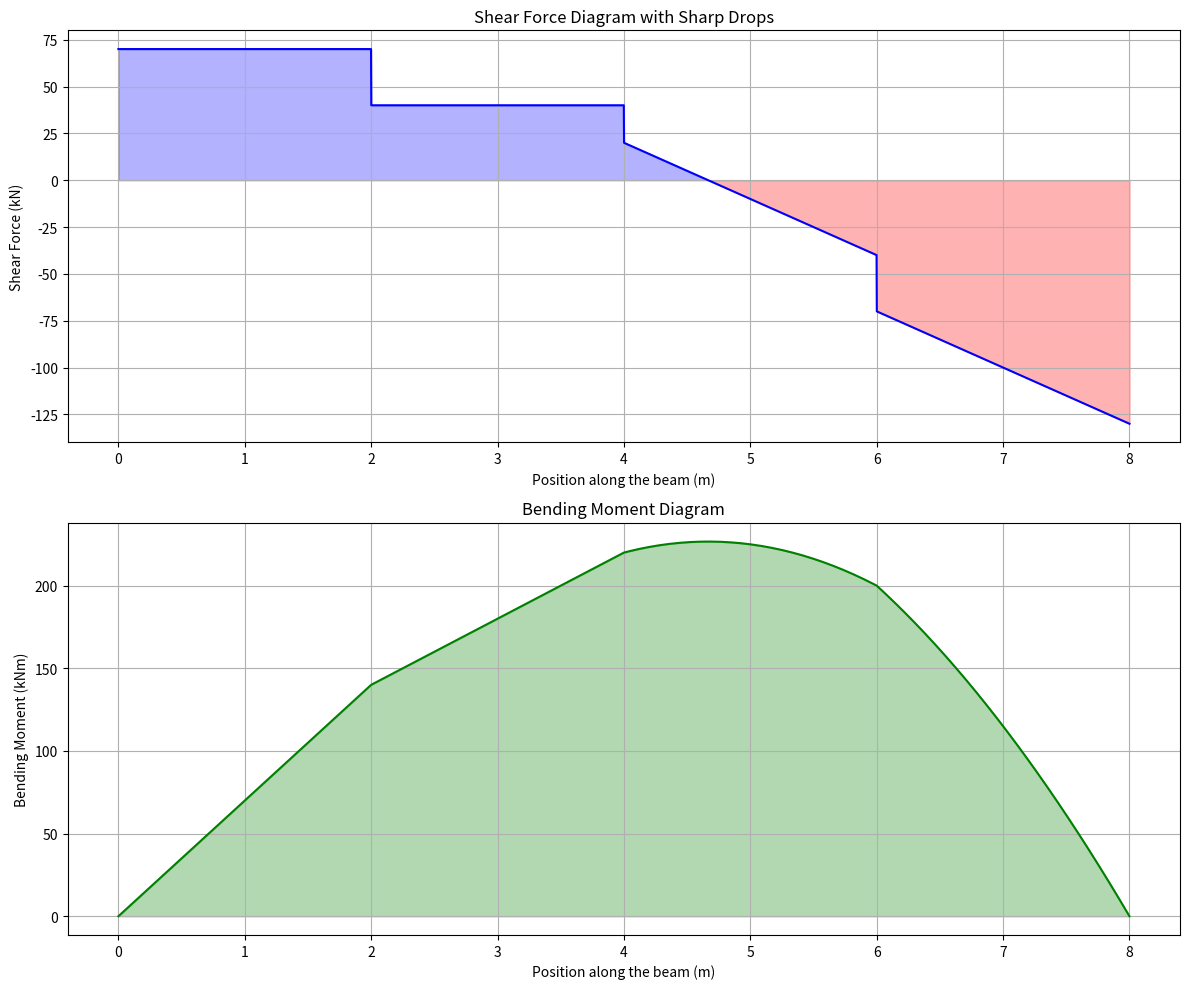

The matplotlib source for this figure:
import numpy as np
import matplotlib.pyplot as plt

L = 8  
forces = [
    (2, 30),
    (4, 20),
    (6, 30),
]  
w = 30  
start_w = 4  
end_w = 8  

total_load = sum([magnitude for _, magnitude in forces])
udl_load = w * (end_w - start_w)
total_vertical_load = total_load + udl_load
moment_A = sum([magnitude * position for position, magnitude in forces]) + (
    w * (end_w - start_w) * (end_w + start_w) / 2
)
RB = moment_A / L
RA = total_vertical_load - RB


def shear_force(x):
    sf = RA
    if x >= start_w:
        if x <= end_w:
            sf -= w * (x - start_w)
        else:
            sf -= w * (end_w - start_w)  
    for pos, force in forces:
        if x >= pos:
            sf -= force
    return sf


def bending_moment(x):
    bm = RA * x
    for pos, force in forces:
        if x >= pos:
            bm -= force * (x - pos)
    if x >= start_w:
        if x <= end_w:
            bm -= w * (x - start_w) ** 2 / 2
        else:
            bm -= w * (end_w - start_w) * (x - (start_w + end_w) / 2)
    return bm


x_vals = np.sort(
    np.concatenate(
        [
            np.linspace(0, L, 100),
            np.array([pos - 0.001 for pos, _ in forces if pos > 0]),
            np.array([pos + 0.001 for pos, _ in forces if pos < L]),
        ]
    )
)

sf_vals = [shear_force(x) for x in x_vals]
bm_vals = [bending_moment(x) for x in x_vals]

fig, (ax1, ax2) = plt.subplots(2, 1, figsize=(12, 10))

ax1.plot(x_vals, sf_vals, label="Shear Force", color="blue")
ax1.fill_between(
    x_vals,
    0,
    sf_vals,
    where=(np.array(sf_vals) > 0),
    color="blue",
    alpha=0.3,
    interpolate=True,
)
ax1.fill_between(
    x_vals,
    0,
    sf_vals,
    where=(np.array(sf_vals) < 0),
    color="red",
    alpha=0.3,
    interpolate=True,
)
ax1.set_title("Shear Force Diagram with Sharp Drops")
ax1.set_xlabel("Position along the beam (m)")
ax1.set_ylabel("Shear Force (kN)")
ax1.grid(True)

ax2.plot(x_vals, bm_vals, label="Bending Moment", color="green")
ax2.fill_between(
    x_vals,
    0,
    bm_vals,
    where=(np.array(bm_vals) > 0),
    color="green",
    alpha=0.3,
    interpolate=True,
)
ax2.fill_between(
    x_vals,
    0,
    bm_vals,
    where=(np.array(bm_vals) < 0),
    color="orange",
    alpha=0.3,
    interpolate=True,
)
ax2.set_title("Bending Moment Diagram")
ax2.set_xlabel("Position along the beam (m)")
ax2.set_ylabel("Bending Moment (kNm)")
ax2.grid(True)

plt.tight_layout()
plt.show()
